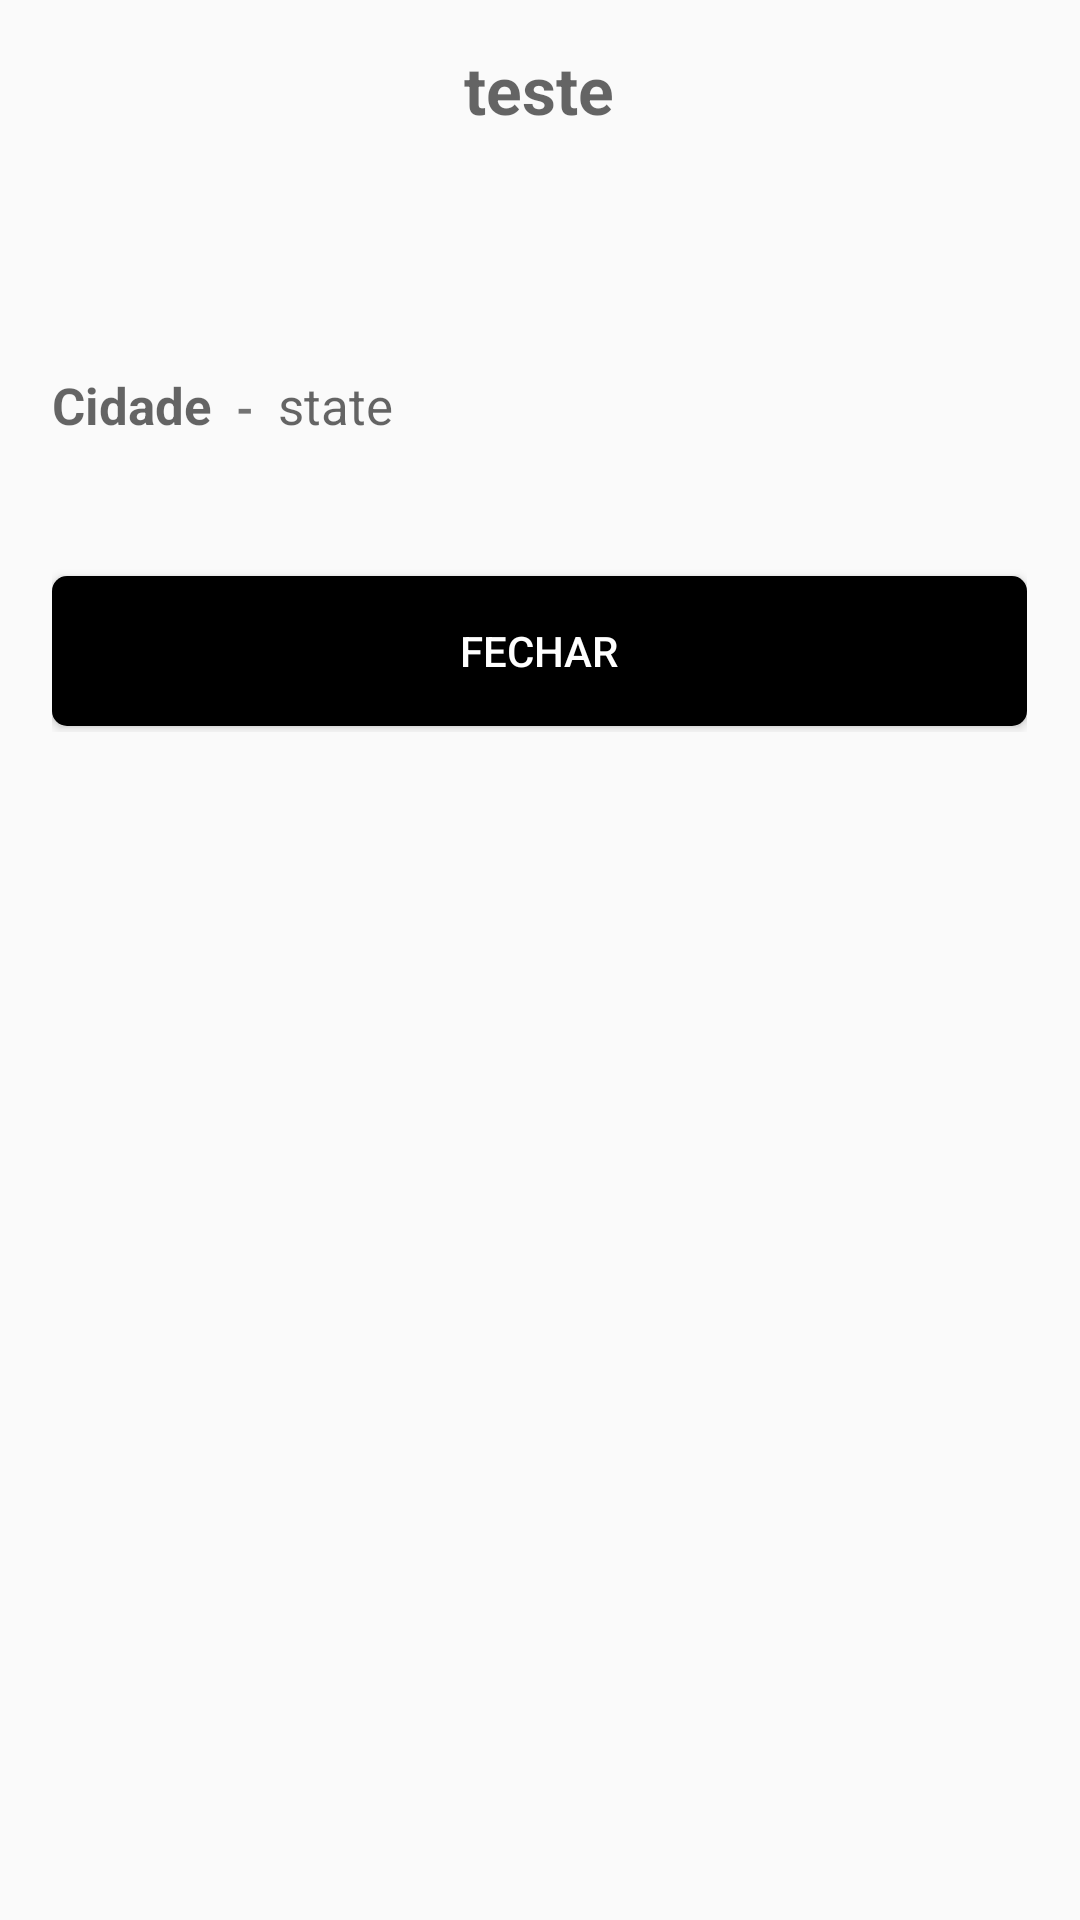

Reconstruct the res/layout file that produces this screen, plus the resources it refers to.
<!-- AndroidManifest.xml: application theme AppTheme -->
<!-- res/layout/custom_modal_group.xml -->
<?xml version="1.0" encoding="utf-8"?>
<LinearLayout xmlns:android="http://schemas.android.com/apk/res/android"
    xmlns:tools="http://schemas.android.com/tools"
    android:layout_width="match_parent"
    android:layout_height="match_parent"
    android:orientation="vertical"
    android:layout_gravity="center"
    android:paddingRight="10dp"
    android:paddingLeft="10dp"
    android:paddingTop="10dp"
    android:paddingBottom="10dp">
    <ScrollView
        android:layout_width="wrap_content"
        android:layout_height="wrap_content"
        android:orientation="vertical"
        android:layout_gravity="center">
        <LinearLayout
            android:layout_width="wrap_content"
            android:layout_height="wrap_content"
            android:orientation="vertical"
            android:padding="5dp">

            <TextView
                android:id="@+id/modal_title"
                android:layout_width="wrap_content"
                android:layout_height="wrap_content"
                android:hint="teste"
                android:textColor="#000"
                android:textSize="22sp"
                android:textStyle="bold"
                android:layout_gravity="center"/>

            <TextView
                android:id="@+id/desc_group_modal"
                android:layout_width="wrap_content"
                android:layout_height="wrap_content"
                android:textSize="19sp"
                android:layout_marginTop="10dp"/>

            <TextView
                android:id="@+id/moto_modal_group"
                android:layout_width="wrap_content"
                android:layout_height="wrap_content"
                android:textSize="19sp"
                android:layout_marginTop="10dp"/>


            <LinearLayout
                android:layout_marginTop="8dp"
                android:layout_width="wrap_content"
                android:layout_height="wrap_content"
                android:orientation="horizontal">
                <TextView
                    android:id="@+id/city_group_modal"
                    android:layout_width="wrap_content"
                    android:textStyle="bold"
                    android:layout_height="wrap_content"
                    android:hint="Cidade"
                    android:textSize="17sp"
                    android:textColor="#000"
                    android:layout_marginEnd="8dp"/>
                <TextView
                    android:layout_width="wrap_content"
                    android:layout_height="wrap_content"
                    android:text="-"
                    android:textSize="15sp"
                    android:textStyle="bold"
                    android:layout_marginEnd="8dp"/>
                <TextView
                    android:id="@+id/state_group_modal"
                    android:layout_width="wrap_content"
                    android:layout_height="wrap_content"
                    android:hint="state"
                    android:textColor="#000"
                    android:textSize="17sp"/>
            </LinearLayout>

            <TextView
                android:layout_marginTop="10dp"
                android:id="@+id/usuario_id_modal"
                android:layout_width="wrap_content"
                android:layout_height="wrap_content"
                android:textSize="19sp"/>

            <Button
                android:id="@+id/buttom_close_group_modal"
                android:layout_width="325dp"
                android:layout_height="50dp"
                android:text="@string/fechar"
                android:layout_marginTop="10dp"
                android:layout_marginBottom="2dp"
                android:textColor="#fff"
                android:layout_gravity="center"
                android:background="@drawable/border_radius_buttom"/>

        </LinearLayout>
    </ScrollView>
</LinearLayout>
<!-- resources referenced by this layout -->
<resources>
  <!-- drawable border_radius_buttom (drawable) -->
  <?xml version="1.0" encoding="utf-8"?>
  <selector xmlns:android="http://schemas.android.com/apk/res/android">
      <item>
          <shape android:shape="rectangle">
              <solid android:color="#000"/>
              <stroke android:color="#FFF"/>
              <corners android:radius="5dp"/>
          </shape>
      </item>
  </selector>
  <string name="fechar">Fechar</string>
  <style name="AppTheme" parent="Theme.AppCompat.Light.DarkActionBar">
          
          <item name="colorPrimary">@color/colorPrimary</item>
          <item name="colorPrimaryDark">@color/colorPrimaryDark</item>
          <item name="colorAccent">@color/colorAccent</item>
      </style>
  <color name="colorPrimary">#008577</color>
  <color name="colorPrimaryDark">#00574B</color>
  <color name="colorAccent">#D81B60</color>
</resources>
